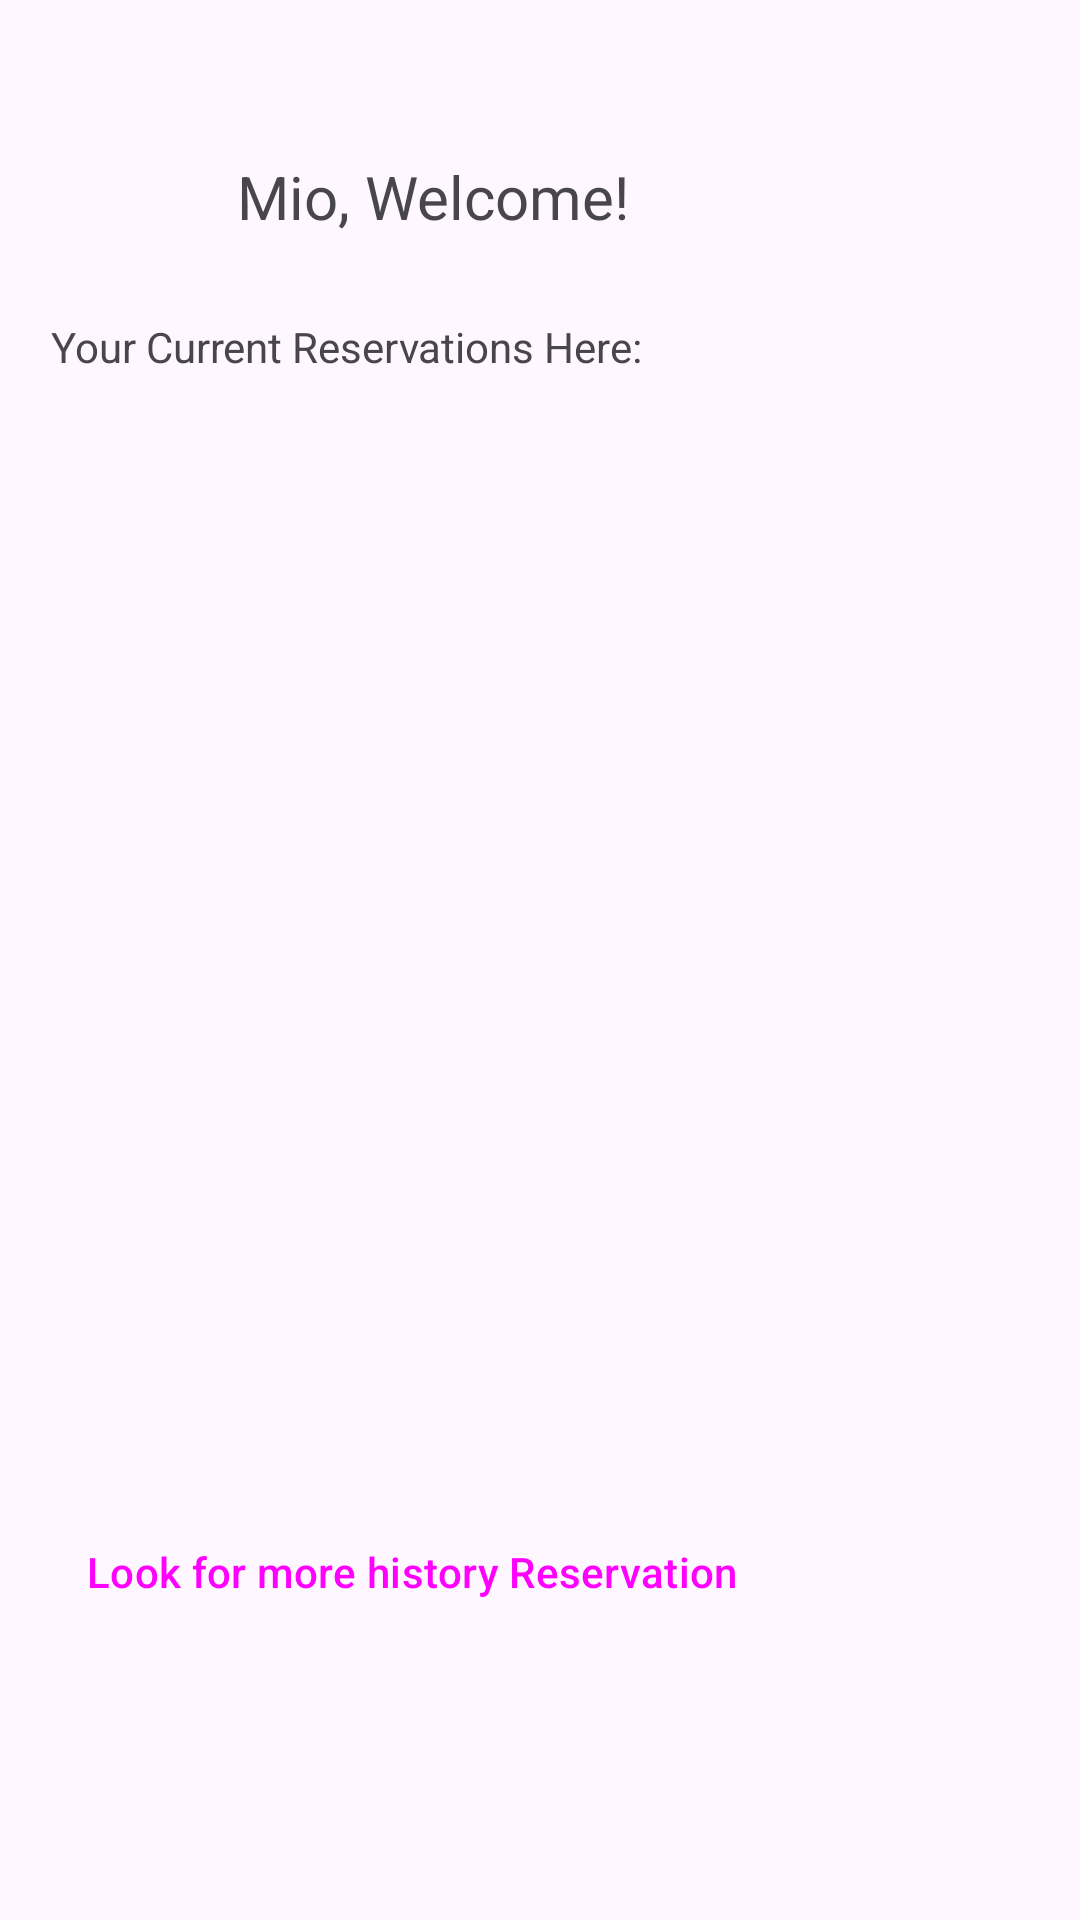

The Android layout XML behind this screen, and the referenced resources:
<!-- AndroidManifest.xml: application theme Theme.Material3.Light.NoActionBar -->
<!-- res/layout/fragment_home.xml -->
<?xml version="1.0" encoding="utf-8"?>
<androidx.constraintlayout.widget.ConstraintLayout xmlns:android="http://schemas.android.com/apk/res/android"
    xmlns:app="http://schemas.android.com/apk/res-auto"
    xmlns:tools="http://schemas.android.com/tools"
    android:layout_width="match_parent"
    android:layout_height="match_parent"
    tools:context=".ui.home.HomeFragment">


    <ImageView
        android:id="@+id/imageView2"
        android:layout_width="46dp"
        android:layout_height="51dp"
        android:layout_marginTop="40dp"
        android:src="@drawable/baseline_business_24"
        app:layout_constraintEnd_toEndOf="parent"
        app:layout_constraintHorizontal_bias="0.054"
        app:layout_constraintStart_toStartOf="parent"
        app:layout_constraintTop_toTopOf="parent" />

    <TextView
        android:id="@+id/StuName"
        android:layout_width="wrap_content"
        android:layout_height="wrap_content"
        android:layout_marginStart="16dp"
        android:text="Mio"
        android:textSize="20sp"
        app:layout_constraintBottom_toBottomOf="@+id/imageView2"
        app:layout_constraintStart_toEndOf="@+id/imageView2"
        app:layout_constraintTop_toTopOf="@+id/imageView2" />

    <TextView
        android:id="@+id/textView5"
        android:layout_width="wrap_content"
        android:layout_height="wrap_content"
        android:text="@string/welcome_text"
        android:textSize="20sp"
        app:layout_constraintBottom_toBottomOf="@+id/StuName"
        app:layout_constraintStart_toEndOf="@+id/StuName"
        app:layout_constraintTop_toTopOf="@+id/StuName" />

    <TextView
        android:id="@+id/textView6"
        android:layout_width="wrap_content"
        android:layout_height="wrap_content"
        android:layout_marginTop="15dp"
        android:text="@string/Current_reserve_display_text"
        app:layout_constraintStart_toStartOf="@+id/imageView2"
        app:layout_constraintTop_toBottomOf="@+id/imageView2" />

    <androidx.recyclerview.widget.RecyclerView
        android:id="@+id/Current_reserve_display"
        android:layout_width="match_parent"
        android:layout_height="451dp"
        app:layout_constraintStart_toStartOf="parent"
        app:layout_constraintTop_toBottomOf="@+id/textView6" />

    <Button
        android:id="@+id/look_for_record_btn_"
        style="@style/Widget.Material3.Button.TextButton"
        android:layout_width="wrap_content"
        android:layout_height="wrap_content"
        android:layout_marginBottom="92dp"
        android:text="@string/look_for_record_btn"
        app:layout_constraintBottom_toBottomOf="parent"
        app:layout_constraintStart_toStartOf="@+id/imageView2" />

</androidx.constraintlayout.widget.ConstraintLayout>
<!-- resources referenced by this layout -->
<resources>
  <string name="Current_reserve_display_text">Your Current Reservations Here:</string>
  <string name="look_for_record_btn">Look for more history Reservation</string>
  <string name="welcome_text">, Welcome!</string>
</resources>
